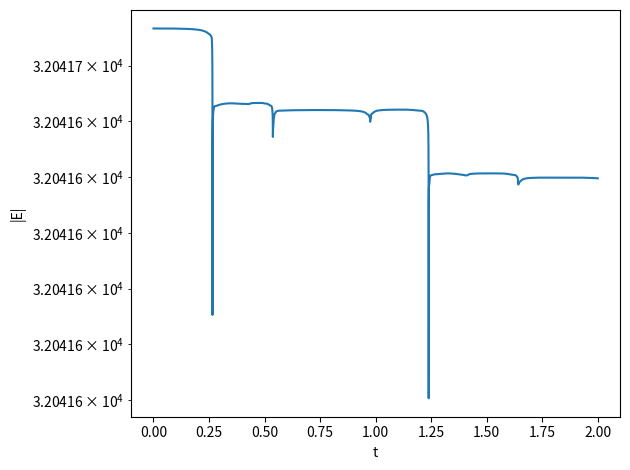

The script that saved this image:
import numpy as np
import matplotlib.pyplot as plt

class State:
    """ a container to hold a single star's position """

    def __init__(self, x, y, u, v):

        self.x = x
        self.y = y
        self.u = u
        self.v = v

    def __add__(self, other):
        return State(self.x + other.x, self.y + other.y,
                     self.u + other.u, self.v + other.v)

    def __sub__(self, other):
        return State(self.x - other.x, self.y - other.y,
                     self.u - other.u, self.v - other.v)

    def __mul__(self, other):
        return State(other * self.x, other * self.y,
                     other * self.u, other * self.v)

    def __rmul__(self, other):
        return self.__mul__(other)

    def __str__(self):
        return f"{self.x:10.6f} {self.y:10.6f} {self.u:10.6f} {self.v:10.6f}"


class ThreeBody(object):
    """ model the gravitational interaction of three stars """

    def __init__(self, M0, pos0, M1, pos1, M2, pos2, SMALL=1.e-30):
        """ pos is a tuple of x-y coords of the stars """

        self.G = 1  # dimensionless units

        star0 = State(pos0[0], pos0[1], 0.0, 0.0)
        star1 = State(pos1[0], pos1[1], 0.0, 0.0)
        star2 = State(pos2[0], pos2[1], 0.0, 0.0)

        # this history will be stored in a list of tuples, such that
        # stars[n][istar] is star istar and timestep n

        self.stars = [(star0, star1, star2)]

        self.M = np.array([M0, M1, M2])

        self.SMALL = SMALL

        self.time = [0.0]

    def npts(self):
        """ return the number of integration points """
        return len(self.time)

    def center_of_mass(self, n):
        """return the center of mass of the system at time n"""

        Mtot = np.sum(self.M)

        x_cm = 0.0
        y_cm = 0.0

        for mass, star in zip(self.M, self.stars[n]):
            x_cm += mass * star.x
            y_cm += mass * star.y

        x_cm /= Mtot
        y_cm /= Mtot

        return x_cm, y_cm

    def energy(self, n):
        """return the energy of the system at time n """

        # kinetic energy
        KE = [0.5 * self.M[i] * (self.stars[n][i].u**2 +
                                 self.stars[n][i].v**2)
              for i in range(len(self.M))]

        # potential energy -- we need all pairs, but order doesn't matter

        PE = [-self.G * self.M[i] * self.M[j] /
              np.sqrt((self.stars[n][i].x - self.stars[n][j].x)**2 +
                      (self.stars[n][i].y - self.stars[n][j].y)**2)
              for i in range(len(self.M)) for j in range(len(self.M)) if i > j]

        return sum(KE) + sum(PE)

    def rhs(self, star_states):
        """ here, star states is (State, State, ...) """

        ydots = []

        for istar in range(len(self.M)):

            # compute the space derivatives

            dxdt = star_states[istar].u
            dydt = star_states[istar].v

            # compute the velocity derivatives
            dudt = 0.0
            dvdt = 0.0

            for jstar in range(len(self.M)):
                if istar == jstar:
                    continue
                else:
                    dx = star_states[jstar].x - star_states[istar].x
                    dy = star_states[jstar].y - star_states[istar].y

                    r = np.sqrt(dx**2 + dy**2) + self.SMALL

                    dudt += self.G * self.M[jstar] * dx / r**3
                    dvdt += self.G * self.M[jstar] * dy / r**3

            ydots.append(State(dxdt, dydt, dudt, dvdt))

        return ydots


    def single_step(self, state_old, dt):
        """ take a single RK-4 timestep from t to t+dt for the system
        ydot = rhs """

        ydot1 = self.rhs(state_old)

        state_temp = [state_old[istar] + 0.5 * dt * ydot1[istar]
                      for istar in range(len(self.M))]
        ydot2 = self.rhs(state_temp)

        state_temp = [state_old[istar] + 0.5 * dt * ydot2[istar]
                      for istar in range(len(self.M))]
        ydot3 = self.rhs(state_temp)

        state_temp = [state_old[istar] + dt * ydot3[istar]
                      for istar in range(len(self.M))]
        ydot4 = self.rhs(state_temp)

        state_new = [state_old[istar] + (dt/6.0) * (ydot1[istar] + 2.0*ydot2[istar] +
                                                    2.0*ydot3[istar] + ydot4[istar])
                     for istar in range(len(self.M))]

        return state_new

    def integrate(self, dt, err, tmax):
        """ integrate the equations of motion using 4th order R-K
            method with an adaptive stepsize, to try to achieve the
            relative error err.  dt here is the initial timestep

            if err < 0, then we don't do adaptive stepping, but rather
            we always walk at the input dt
            """

        # safety parameters
        S1 = 0.9
        S2 = 4.0

        # initial conditions
        t = 0.0

        # start with the old timestep
        dt_new = dt

        n_reset = 0

        while t < tmax:

            state_old = self.stars[-1]

            # adaptive stepping iteration loop -- keep trying to take
            # a step until we achieve our desired error
            rel_error = 1.e10

            n_try = 0
            while rel_error > err:
                dt = dt_new
                if t + dt > tmax:
                    dt = tmax-t

                # take 2 half steps
                state_tmp = self.single_step(state_old, 0.5*dt)
                state_new = self.single_step(state_tmp, 0.5*dt)

                # now take just a single step to cover dt
                state_single = self.single_step(state_old, dt)

                # state_new should be more accurate than state_single,
                # since it used smaller steps.

                # estimate the relative error now
                pos_err = max([max(abs((state_new[istar].x - state_single[istar].x) / state_single[istar].x),
                                   abs((state_new[istar].y - state_single[istar].y) / state_single[istar].y))
                               for istar in range(len(self.M))])

                vel_err = max([max((abs(state_new[istar].u - state_single[istar].u) / state_single[istar].u),
                                   (abs(state_new[istar].v - state_single[istar].v) / state_single[istar].v))
                               for istar in range(len(self.M))])

                rel_error = max(pos_err, vel_err)

                # adaptive timestep algorithm from Garcia (Eqs. 3.30
                # and 3.31)
                dt_est = dt * abs(err / rel_error)**0.2
                dt_new = min(max(S1*dt_est, dt/S2), S2*dt)

                n_try += 1

            if n_try > 1:
                # n_try = 1 if we took only a single try at the step
                n_reset += (n_try-1)

            # successful step
            t += dt

            # set for the next step
            self.time.append(t)
            self.stars.append(state_new)


if __name__ == "__main__":

    tb = ThreeBody(150., (3, 1),
                   200., (-1, -2),
                   250., (-1, 1))

    tb.integrate(0.05, 1.e-8, 2.0)

    print(f"number of steps: {tb.npts()}")

    fig = plt.figure()
    ax = fig.add_subplot()

    for istar in range(len(tb.M)):
        x = [star[istar].x for star in tb.stars]
        y = [star[istar].y for star in tb.stars]

        ax.plot(x, y)
        ax.scatter([x[0]], [y[0]], marker="x")

    fig.savefig("three_body.png")

    plt.close(fig)

    fig = plt.figure()
    ax = fig.add_subplot()

    t = tb.time
    x_cm = []
    y_cm = []
    for n in range(tb.npts()):
        _xcm, _ycm = tb.center_of_mass(n)
        x_cm.append(_xcm)
        y_cm.append(_ycm)

    ax.plot(t, x_cm, label="x center of mass")
    ax.plot(t, y_cm, label="y center of mass")

    fig.savefig("center_of_mass.png")

    plt.close(fig)

    # timestep plot

    t = np.asarray(t)
    dt = t[1:] - t[:-1]
    ts = 0.5 * (t[1:] + t[:-1])

    fig = plt.figure()
    ax = fig.add_subplot()

    ax.plot(ts, dt)
    ax.set_yscale("log")

    ax.set_xlabel("t")
    ax.set_ylabel("dt")

    fig.savefig("three_body_dts.png")

    plt.close(fig)

    # energy

    fig = plt.figure()
    ax = fig.add_subplot()

    E = []
    for n in range(tb.npts()):
        E.append(tb.energy(n))

    ax.plot(t, np.abs(E))

    ax.set_yscale("log")

    ax.set_xlabel("t")
    ax.set_ylabel("|E|")

    fig.tight_layout()
    fig.savefig("three_body_energy.png")
